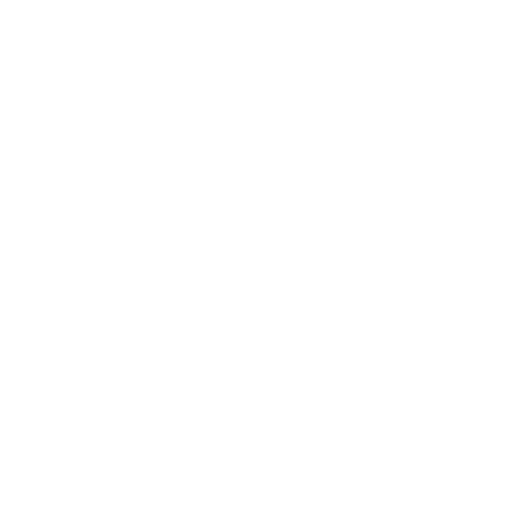
t = 0.00 s
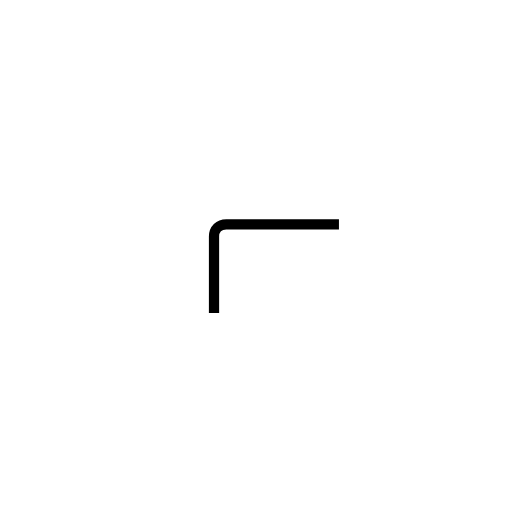
t = 0.61 s
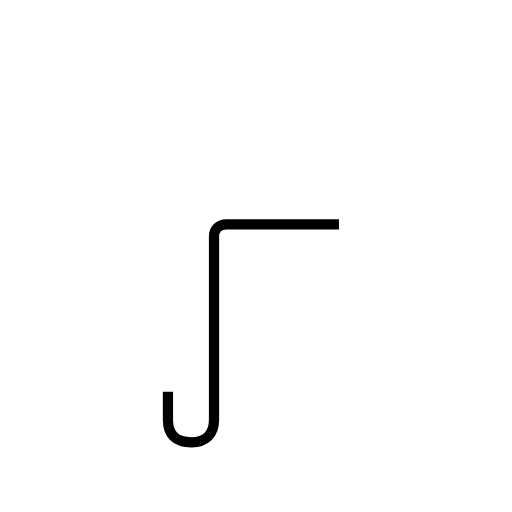
t = 1.22 s
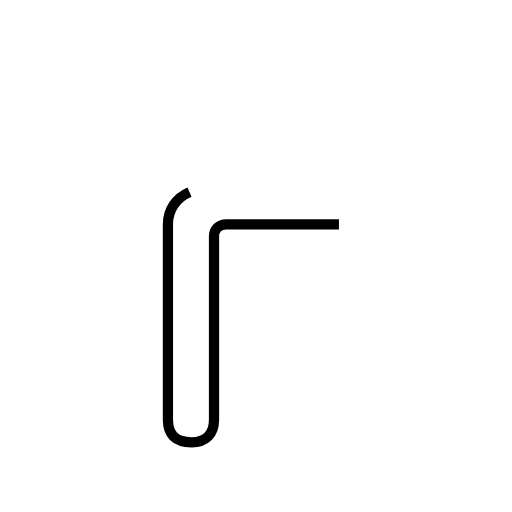
t = 1.83 s
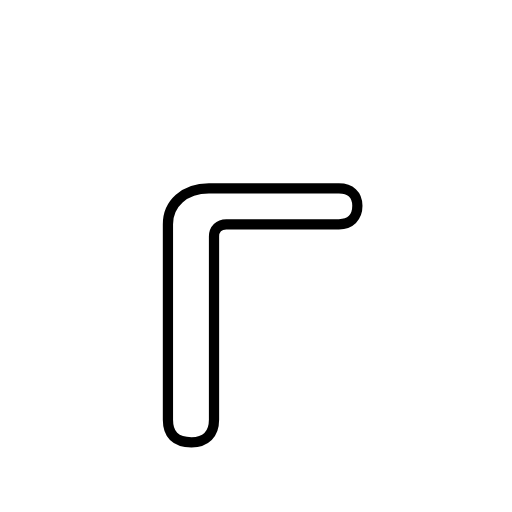
t = 2.44 s

The animated SVG that drew these frames (rendered in a browser with its animation timeline set to each time). Animation: 1 SMIL element (animate=1); one cycle of 2.44 s.

<?xml version='1.0' encoding='utf-8'?>
<svg viewBox="0.0 -6.0 50.0 50.0" version="1.1" xmlns="http://www.w3.org/2000/svg"><rect x="-1000" y="-1000" width="2000" height="2000" stroke="white" fill="white" /><g style="fill:none;stroke:#000000;stroke-width:1"><path d="M 33.1 -22.1 L 22.1 -22.1 C 21.4 -22.1 20.9 -21.6 20.9 -20.9 L 20.9 -3.0 C 20.9 -1.6 20.1 -0.8 18.7 -0.8 C 17.1 -0.8 16.4 -1.6 16.4 -3.0 L 16.4 -22.1 C 16.4 -24.1 18.0 -25.6 20.4 -25.6 L 33.1 -25.6 C 34.2 -25.6 34.9 -25.0 34.9 -23.9 C 34.9 -22.8 34.2 -22.1 33.1 -22.1 Z" transform="translate(0.0 38.0)" stroke-dasharray="81.4315158370096" stroke-dashoffset="81.4315158370096"><animate attributeName="stroke-dashoffset" from="81.4315158370096" to="0" dur="2.442945475110288s" begin="0s; anim_end.end" fill="freeze" id="anim0" /></path></g></svg>
